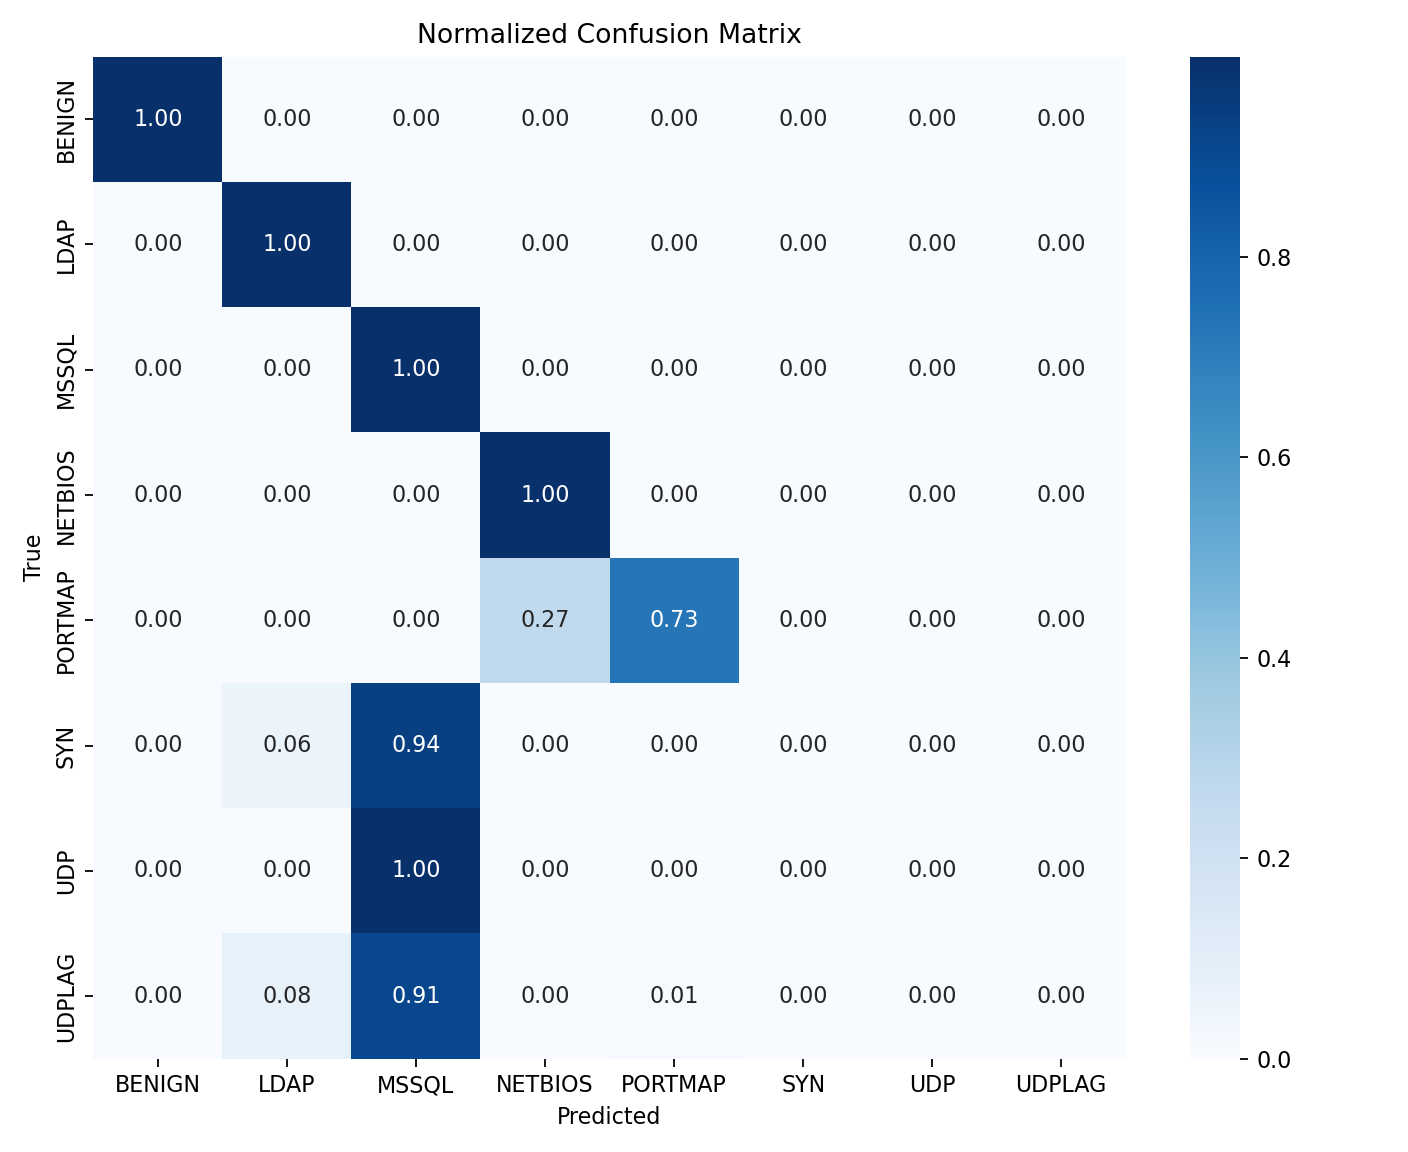

Source data for this figure (header and first rows):
, BENIGN, LDAP, MSSQL, NETBIOS, PORTMAP, SYN, UDP, UDPLAG
BENIGN, 0.9984, 0.001211, 8.777319406653208e-05, 0.0002984, 0.0, 0.0, 0.0, 0.0
LDAP, 1.566479837838007e-05, 0.9998, 1.5664798378380071e-06, 0.0001462, 5.743759405406026e-06, 0.0, 0.0, 0.0
MSSQL, 2.3153535760895165e-05, 0.002784, 0.9972, 6.047565310681573e-06, 2.9373888651881923e-06, 0.0, 0.0, 0.0
NETBIOS, 2.0505826799037703e-05, 1.9412182703089026e-05, 0.0, 0.9999, 6.589205678090781e-05, 0.0, 0.0, 0.0
PORTMAP, 0.0, 0.0, 0.0, 0.2679, 0.7321, 0.0, 0.0, 0.0
SYN, 3.802514566084023e-05, 0.06032, 0.9396, 4.4975978738628235e-06, 9.036083001124399e-05, 0.0, 0.0, 0.0
UDP, 3.620232444781758e-06, 3.206491593949557e-05, 0.9979, 0.002062, 1.810116222390879e-06, 0.0, 0.0, 0.0
UDPLAG, 0.0005339, 0.07955, 0.9119, 0.002136, 0.005873, 0.0, 0.0, 0.0
